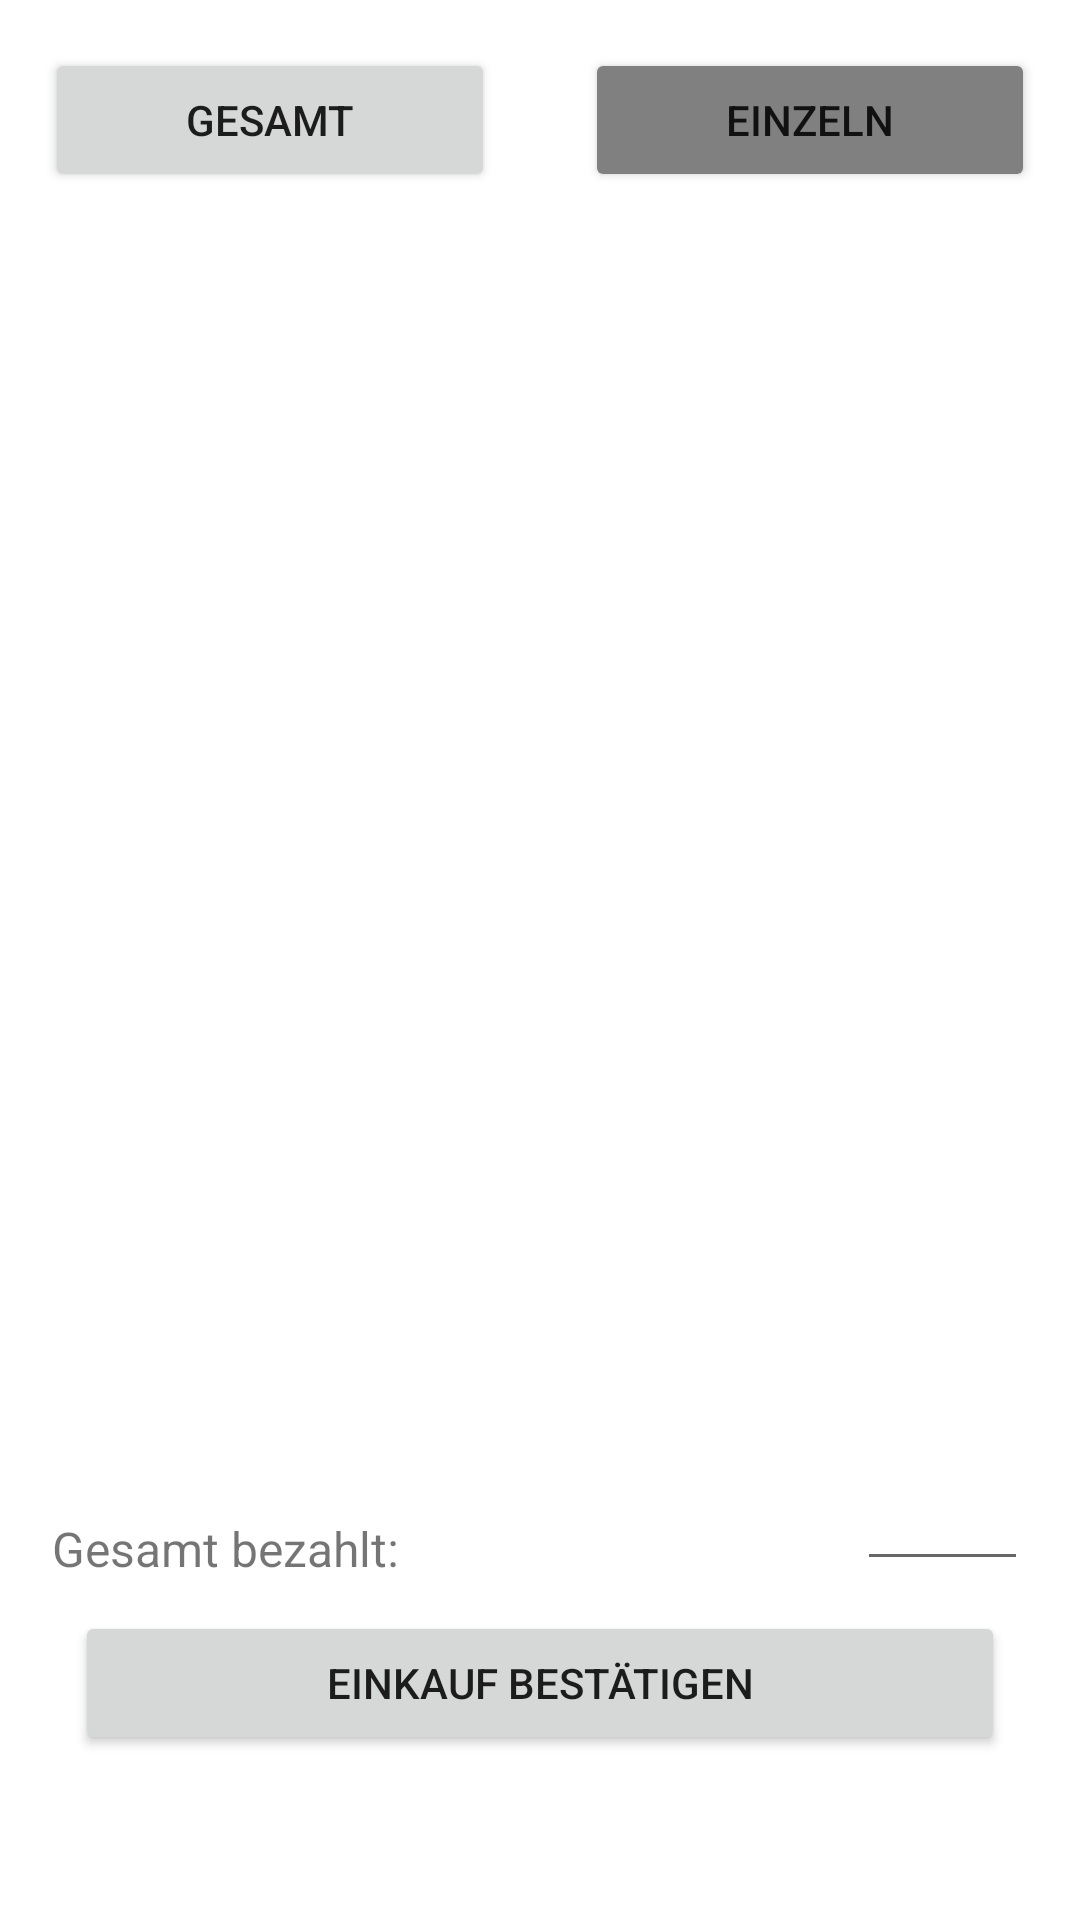

Layout XML and referenced resources for this Android screen:
<!-- AndroidManifest.xml: application theme Theme.CommunityShopping -->
<!-- res/layout/activity_total_price.xml -->
<?xml version="1.0" encoding="utf-8"?>
<androidx.constraintlayout.widget.ConstraintLayout xmlns:android="http://schemas.android.com/apk/res/android"
        xmlns:tools="http://schemas.android.com/tools"
        xmlns:app="http://schemas.android.com/apk/res-auto"
        android:layout_width="match_parent"
        android:layout_height="match_parent"
        tools:context=".TotalPriceActivity">

    <Button
            android:text="GESAMT"
            android:layout_width="0dp"
            android:layout_height="wrap_content"
            android:id="@+id/totalBtn2"
            app:layout_constraintStart_toStartOf="parent"
            app:layout_constraintEnd_toStartOf="@+id/singleBtn2"
            android:layout_marginEnd="15dp"
            android:layout_marginStart="15dp"
            app:layout_constraintTop_toTopOf="parent"
            android:layout_marginTop="16dp" />

    <Button
            android:text="EINZELN"
            android:layout_width="0dp"
            android:layout_height="wrap_content"
            android:id="@+id/singleBtn2"
            app:layout_constraintEnd_toEndOf="parent"
            app:layout_constraintStart_toEndOf="@+id/totalBtn2"
            android:layout_marginStart="15dp"
            android:layout_marginEnd="15dp"
            android:backgroundTint="#808080"
            app:layout_constraintTop_toTopOf="parent"
            android:layout_marginTop="16dp" />

    <Button
            android:text="EINKAUF BESTÄTIGEN"
            android:layout_width="0dp"
            android:layout_height="wrap_content"
            android:id="@+id/confirmBuyBtn2"
            android:layout_marginEnd="25dp"
            app:layout_constraintEnd_toEndOf="parent"
            app:layout_constraintStart_toStartOf="parent"
            android:layout_marginStart="25dp"
            app:layout_constraintBottom_toBottomOf="parent"
            android:layout_marginBottom="55dp" />

    <ScrollView
            android:layout_width="0dp"
            android:layout_height="0dp"
            android:layout_marginTop="20dp"
            app:layout_constraintTop_toBottomOf="@+id/totalBtn2"
            app:layout_constraintEnd_toEndOf="parent"
            app:layout_constraintStart_toStartOf="parent"
            android:layout_marginBottom="15dp"
            app:layout_constraintBottom_toTopOf="@+id/totalPrice"
            app:layout_constraintHorizontal_bias="0.0"
            app:layout_constraintVertical_bias="0.0">

        <LinearLayout
                android:layout_width="match_parent"
                android:layout_height="wrap_content"
                android:orientation="vertical"
                android:id="@+id/totalLayout" />
    </ScrollView>

    <TextView
            android:text="Gesamt bezahlt:"
            android:layout_width="wrap_content"
            android:layout_height="wrap_content"
            android:id="@+id/textView3"
            app:layout_constraintStart_toStartOf="parent"
            android:layout_marginStart="15dp"
            android:layout_marginBottom="10dp"
            app:layout_constraintBottom_toTopOf="@+id/confirmBuyBtn2"
            android:textSize="16sp"
            app:layout_constraintEnd_toStartOf="@+id/totalPrice"
            android:layout_marginEnd="100dp"
            android:hint="0,00€" />

    <EditText
            android:layout_width="wrap_content"
            android:layout_height="wrap_content"
            android:inputType="numberDecimal"
            android:ems="3"
            android:id="@+id/totalPrice"
            android:layout_marginEnd="15dp"
            app:layout_constraintEnd_toEndOf="parent"
            android:layout_marginBottom="10dp"
            app:layout_constraintBottom_toTopOf="@+id/confirmBuyBtn2"
            android:layout_marginStart="50dp"
            app:layout_constraintStart_toEndOf="@+id/textView3"
            android:textSize="16sp" />

</androidx.constraintlayout.widget.ConstraintLayout>
<!-- resources referenced by this layout -->
<resources>
  <style name="Theme.CommunityShopping" parent="Theme.MaterialComponents.Light.DarkActionBar">
          
          <item name="colorPrimary">@color/deepblack</item>
          <item name="colorPrimaryVariant">@color/deepblack</item>
          <item name="colorOnPrimary">@color/white</item>
          <item name="iconTint">@color/white</item>
          
          <item name="colorSecondary">@color/icegrey</item>
          <item name="colorSecondaryVariant">@color/coolgrey</item>
          <item name="colorOnSecondary">@color/brandred</item>
          
          <item name="android:statusBarColor" tools:targetApi="l">?attr/colorPrimaryVariant</item>
          
          <item name="android:navigationBarColor">@color/icegrey</item>
          
          <item name="android:windowSplashScreenBackground" tools:targetApi="s">@color/deepblack</item>
      </style>
  <color name="deepblack">#0C0B0B</color>
  <color name="white">#FFFFFFFF</color>
  <color name="icegrey">#F0F3F8</color>
  <color name="coolgrey">#D7DADC</color>
  <color name="brandred">#D72B2B</color>
</resources>
